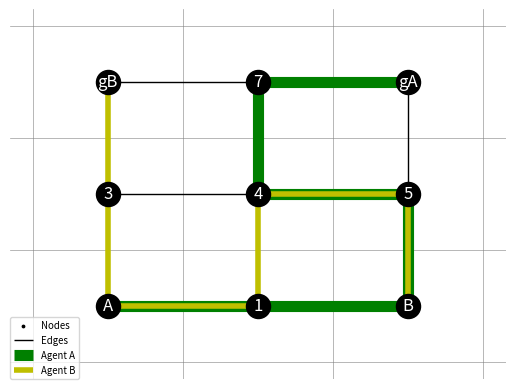

Python code for this plot: (Note: this script raises an exception after producing the figure.)
from copy import deepcopy
import matplotlib.pyplot as plt
import networkx as nx
import numpy as np
import os


BOARD_DIM = 3
BETA = 0.99
REWARD = 100

AGENT_A_POSITION = 0
AGENT_B_POSITION = BOARD_DIM - 1

graph = nx.Graph()
graph.add_nodes_from(range(0, BOARD_DIM**2))

edges = [(0,1), (0,3), (1,2), (1,4), (2,5), (3,6), (3,4), (4,5), (4,7),
        (5,8), (6,7), (7,8)]

graph.add_edges_from(edges)


def index2pos(index):
    row = index % BOARD_DIM
    col = index // BOARD_DIM

    return np.array([row, col])


def show_graph(graph, agentA, agentB, goalA, goalB):
    layout = nx.spectral_layout(graph)
    for k in layout:
        layout[k] = index2pos(k)

    labels = dict((n, n) for n in range(BOARD_DIM**2))
    labels[agentA] = "A"
    labels[agentB] = "B"
    labels[goalA] = "gA"
    labels[goalB] = "gB"

    nx.draw(graph, labels=labels, with_labels=True, pos=layout)
    plt.show()
    plt.close()


def print_graph(graph, agentA, agentB, goalA, goalB, pathA, pathB, name):
    G = deepcopy(graph)

    layout = nx.spectral_layout(graph)
    for k in layout:
        layout[k] = index2pos(k)

    labels = dict((n, n) for n in range(BOARD_DIM**2))
    labels[agentA] = "A"
    labels[agentB] = "B"
    labels[goalA] = "gA"
    labels[goalB] = "gB"

    nx.draw_networkx_nodes(G, pos=layout, node_color='k')
    nx.draw_networkx_labels(G, pos=layout, labels=labels, font_color='w')

    colors = ['k', 'g', 'y']
    linewidths = [1, 8, 4]

    routeA, routeB = [], []

    for idx in range(len(pathA)-1):
        routeA.append((pathA[idx], pathA[idx+1]))

    for idx in range(len(pathB)-1):
        routeB.append((pathB[idx], pathB[idx+1]))


    routes = [edges, routeA, routeB]

    for ctr, edgelist in enumerate(routes):
        nx.draw_networkx_edges(G,
                               pos=layout,
                               edgelist=edgelist,
                               edge_color= colors[ctr],
                               width=linewidths[ctr])

    plt.axis('off')

    plt.legend(["Nodes", "Edges", "Agent A", "Agent B"],
               fontsize='x-small',
               markerscale=0.1,
               loc=(0, 0))

    ticks = [-0.5, 0.5, 1.5, 2.5]

    for tick in ticks:
        plt.axvline(tick,
                    color='grey',
                    alpha=0.8,
                    linewidth=0.5,
                    zorder=-10)
        plt.axhline(tick,
                    color='grey',
                    alpha=0.8,
                    linewidth=0.5,
                    zorder=-10)

    plt.savefig(os.path.join("traversals", name),
                bbox_inches='tight',
                transparent=True,
                dpi=200)
    plt.close()


def discounted_return(path):
    exp = len(path)-1

    return (BETA ** exp) * REWARD



if __name__ == '__main__':
    goalA, goalB = BOARD_DIM**2 - 1, BOARD_DIM**2 - BOARD_DIM
    agentA, agentB = AGENT_A_POSITION, AGENT_B_POSITION

    pathsA = list(nx.all_simple_paths(graph, source=agentA, target=goalA))
    pathsB = list(nx.all_simple_paths(graph, source=agentB, target=goalB))

    non_colliding_paths = []


    for pA in pathsA:
        for pB in pathsB:
            shorter_length = min(len(pA), len(pB))

            pA_ = pA[:shorter_length+1]
            pB_ = pB[:shorter_length+1]

            colliding = False

            for t_step in range(shorter_length):
                if pA_[t_step] == pB_[t_step]:
                    colliding = True
                    break

            if not colliding:
                non_colliding_paths.append((pA, pB))

    with open("non_colliding_paths.txt", "w") as fp:
        fp.write("Non Colliding Paths\n")

        for idx, paths in enumerate(non_colliding_paths):
            a, b = paths
            name = f"game #{idx+1}.png"

            if len(a) != len(b):
                continue

            print_graph(graph, agentA, agentB, goalA, goalB, a, b, name)

            returnA = discounted_return(a)
            returnB = discounted_return(b)

            fp.write(f"\nPath #{idx+1}\n")

            fp.write(":: Agent A ::\n")
            fp.write(f"Path = {a}\n")
            fp.write(f"Discounted Return = {returnA}\n")

            fp.write(":: Agent B ::\n")
            fp.write(f"Path = {b}\n")
            fp.write(f"Discounted Return = {returnB}\n")

    # show_graph(graph, agentA, agentB, goalA, goalB)
